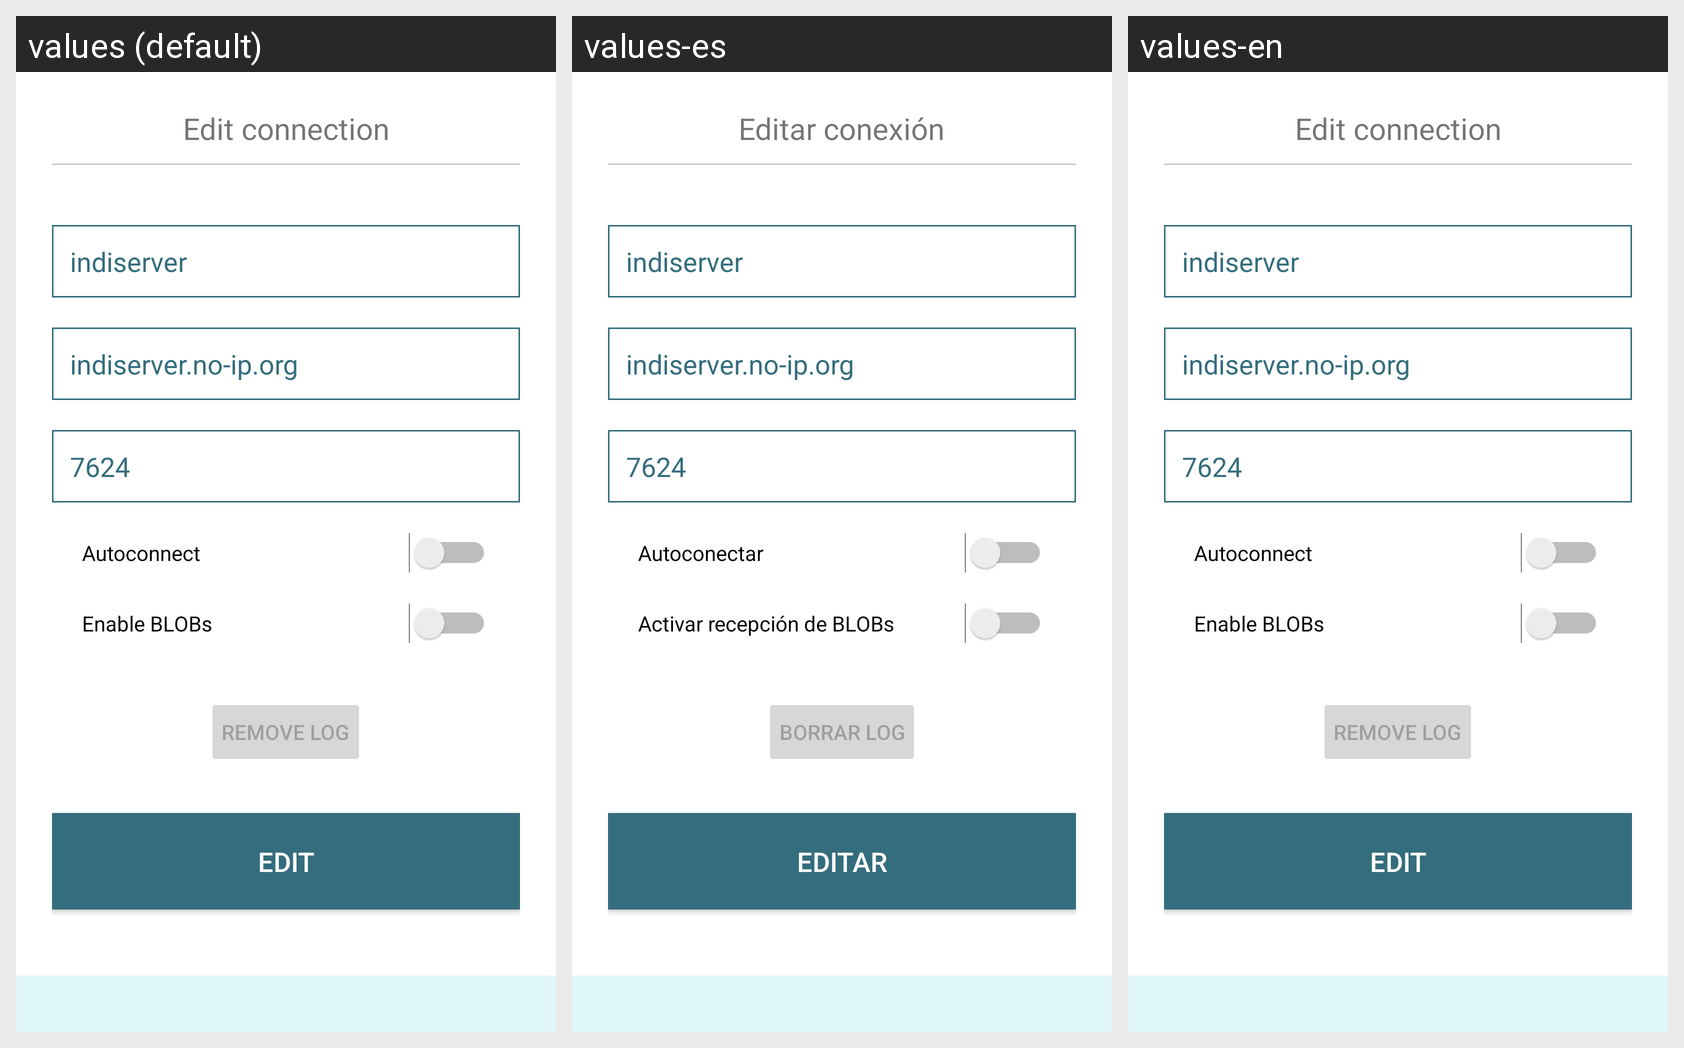

This grid shows one Android layout under several languages. Give, for every string resource on the screen, its name, the default text and each shown locale's text.
Android screen res/layout/edit_connection_dialog.xml rendered under 3 locales, left to right: values (default), values-es, values-en. Device: Nexus 5 (rendered at 1080×1920; each locale shown at half size, 540×960, under a caption strip naming it); theme Theme.INDIandroidUI.
Strings drawn on this screen, with the default value and each locale's value (text and hints the layout hard-codes, and strings that could not be matched under every locale, appear in the picture but are not listed):

action_edit
  values: Edit connection
  values-es: Editar conexión
  values-en: Edit connection

autoconnect
  values: Autoconnect
  values-es: Autoconectar
  values-en: Autoconnect

blob_enable
  values: Enable BLOBs
  values-es: Activar recepción de BLOBs
  values-en: Enable BLOBs

remove_log
  values: Remove Log
  values-es: Borrar Log
  values-en: Remove Log  [not translated; the default value is used]

edit_connect
  values: Edit
  values-es: Editar
  values-en: Edit
